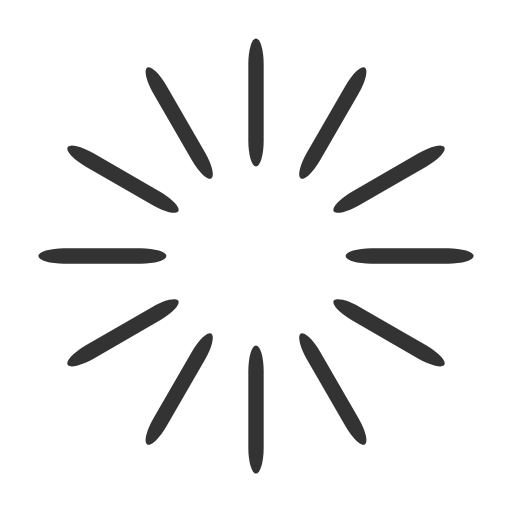
t = 0.00 s
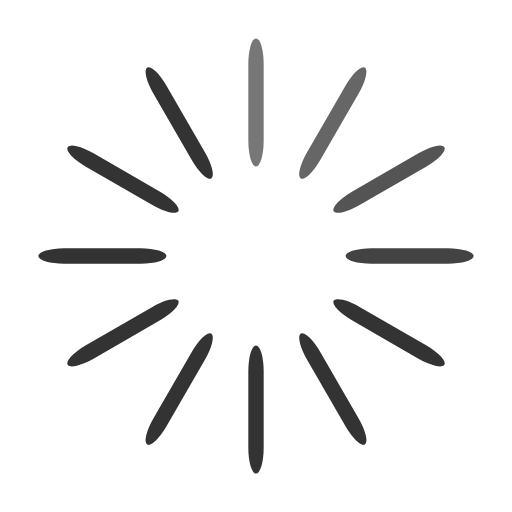
t = 0.33 s
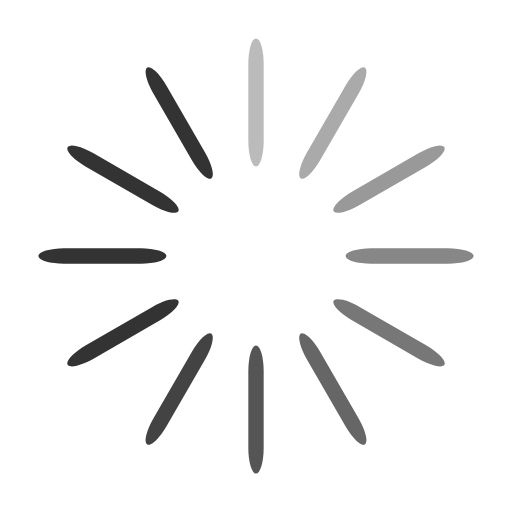
t = 0.67 s
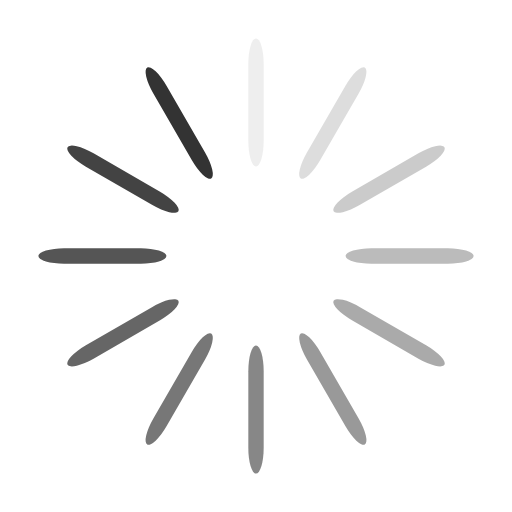
t = 0.92 s
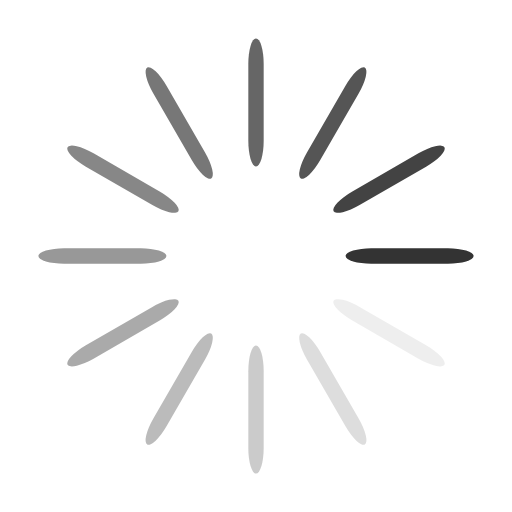
t = 1.25 s
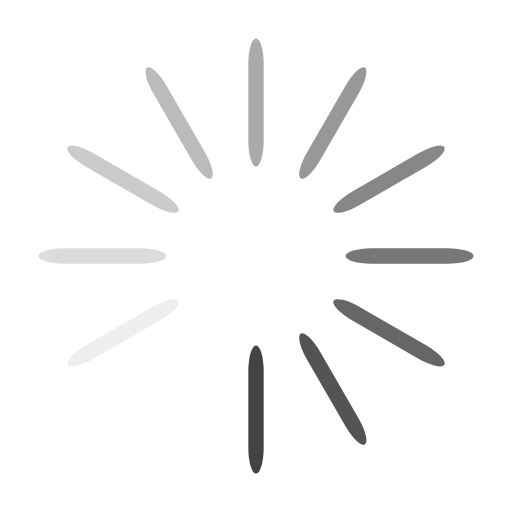
t = 1.58 s

The animated SVG that drew these frames (rendered in a browser with its animation timeline set to each time). Animation: 12 SMIL elements (animate=12); one cycle of 1.92 s, repeats indefinitely.

<svg width='30px' height='30px' xmlns="http://www.w3.org/2000/svg" viewBox="0 0 100 100" preserveAspectRatio="xMidYMid" class="uil-default"><rect x="0" y="0" width="100" height="100" fill="none" class="bk"></rect><rect  x='48.5' y='37.5' width='3' height='25' rx='5' ry='5' fill='#333' transform='rotate(0 50 50) translate(0 -30)'>  <animate attributeName='opacity' from='1' to='0' dur='1s' begin='0s' repeatCount='indefinite'/></rect><rect  x='48.5' y='37.5' width='3' height='25' rx='5' ry='5' fill='#333' transform='rotate(30 50 50) translate(0 -30)'>  <animate attributeName='opacity' from='1' to='0' dur='1s' begin='0.08333333333333333s' repeatCount='indefinite'/></rect><rect  x='48.5' y='37.5' width='3' height='25' rx='5' ry='5' fill='#333' transform='rotate(60 50 50) translate(0 -30)'>  <animate attributeName='opacity' from='1' to='0' dur='1s' begin='0.16666666666666666s' repeatCount='indefinite'/></rect><rect  x='48.5' y='37.5' width='3' height='25' rx='5' ry='5' fill='#333' transform='rotate(90 50 50) translate(0 -30)'>  <animate attributeName='opacity' from='1' to='0' dur='1s' begin='0.25s' repeatCount='indefinite'/></rect><rect  x='48.5' y='37.5' width='3' height='25' rx='5' ry='5' fill='#333' transform='rotate(120 50 50) translate(0 -30)'>  <animate attributeName='opacity' from='1' to='0' dur='1s' begin='0.3333333333333333s' repeatCount='indefinite'/></rect><rect  x='48.5' y='37.5' width='3' height='25' rx='5' ry='5' fill='#333' transform='rotate(150 50 50) translate(0 -30)'>  <animate attributeName='opacity' from='1' to='0' dur='1s' begin='0.4166666666666667s' repeatCount='indefinite'/></rect><rect  x='48.5' y='37.5' width='3' height='25' rx='5' ry='5' fill='#333' transform='rotate(180 50 50) translate(0 -30)'>  <animate attributeName='opacity' from='1' to='0' dur='1s' begin='0.5s' repeatCount='indefinite'/></rect><rect  x='48.5' y='37.5' width='3' height='25' rx='5' ry='5' fill='#333' transform='rotate(210 50 50) translate(0 -30)'>  <animate attributeName='opacity' from='1' to='0' dur='1s' begin='0.5833333333333334s' repeatCount='indefinite'/></rect><rect  x='48.5' y='37.5' width='3' height='25' rx='5' ry='5' fill='#333' transform='rotate(240 50 50) translate(0 -30)'>  <animate attributeName='opacity' from='1' to='0' dur='1s' begin='0.6666666666666666s' repeatCount='indefinite'/></rect><rect  x='48.5' y='37.5' width='3' height='25' rx='5' ry='5' fill='#333' transform='rotate(270 50 50) translate(0 -30)'>  <animate attributeName='opacity' from='1' to='0' dur='1s' begin='0.75s' repeatCount='indefinite'/></rect><rect  x='48.5' y='37.5' width='3' height='25' rx='5' ry='5' fill='#333' transform='rotate(300 50 50) translate(0 -30)'>  <animate attributeName='opacity' from='1' to='0' dur='1s' begin='0.8333333333333334s' repeatCount='indefinite'/></rect><rect  x='48.5' y='37.5' width='3' height='25' rx='5' ry='5' fill='#333' transform='rotate(330 50 50) translate(0 -30)'>  <animate attributeName='opacity' from='1' to='0' dur='1s' begin='0.9166666666666666s' repeatCount='indefinite'/></rect></svg>
